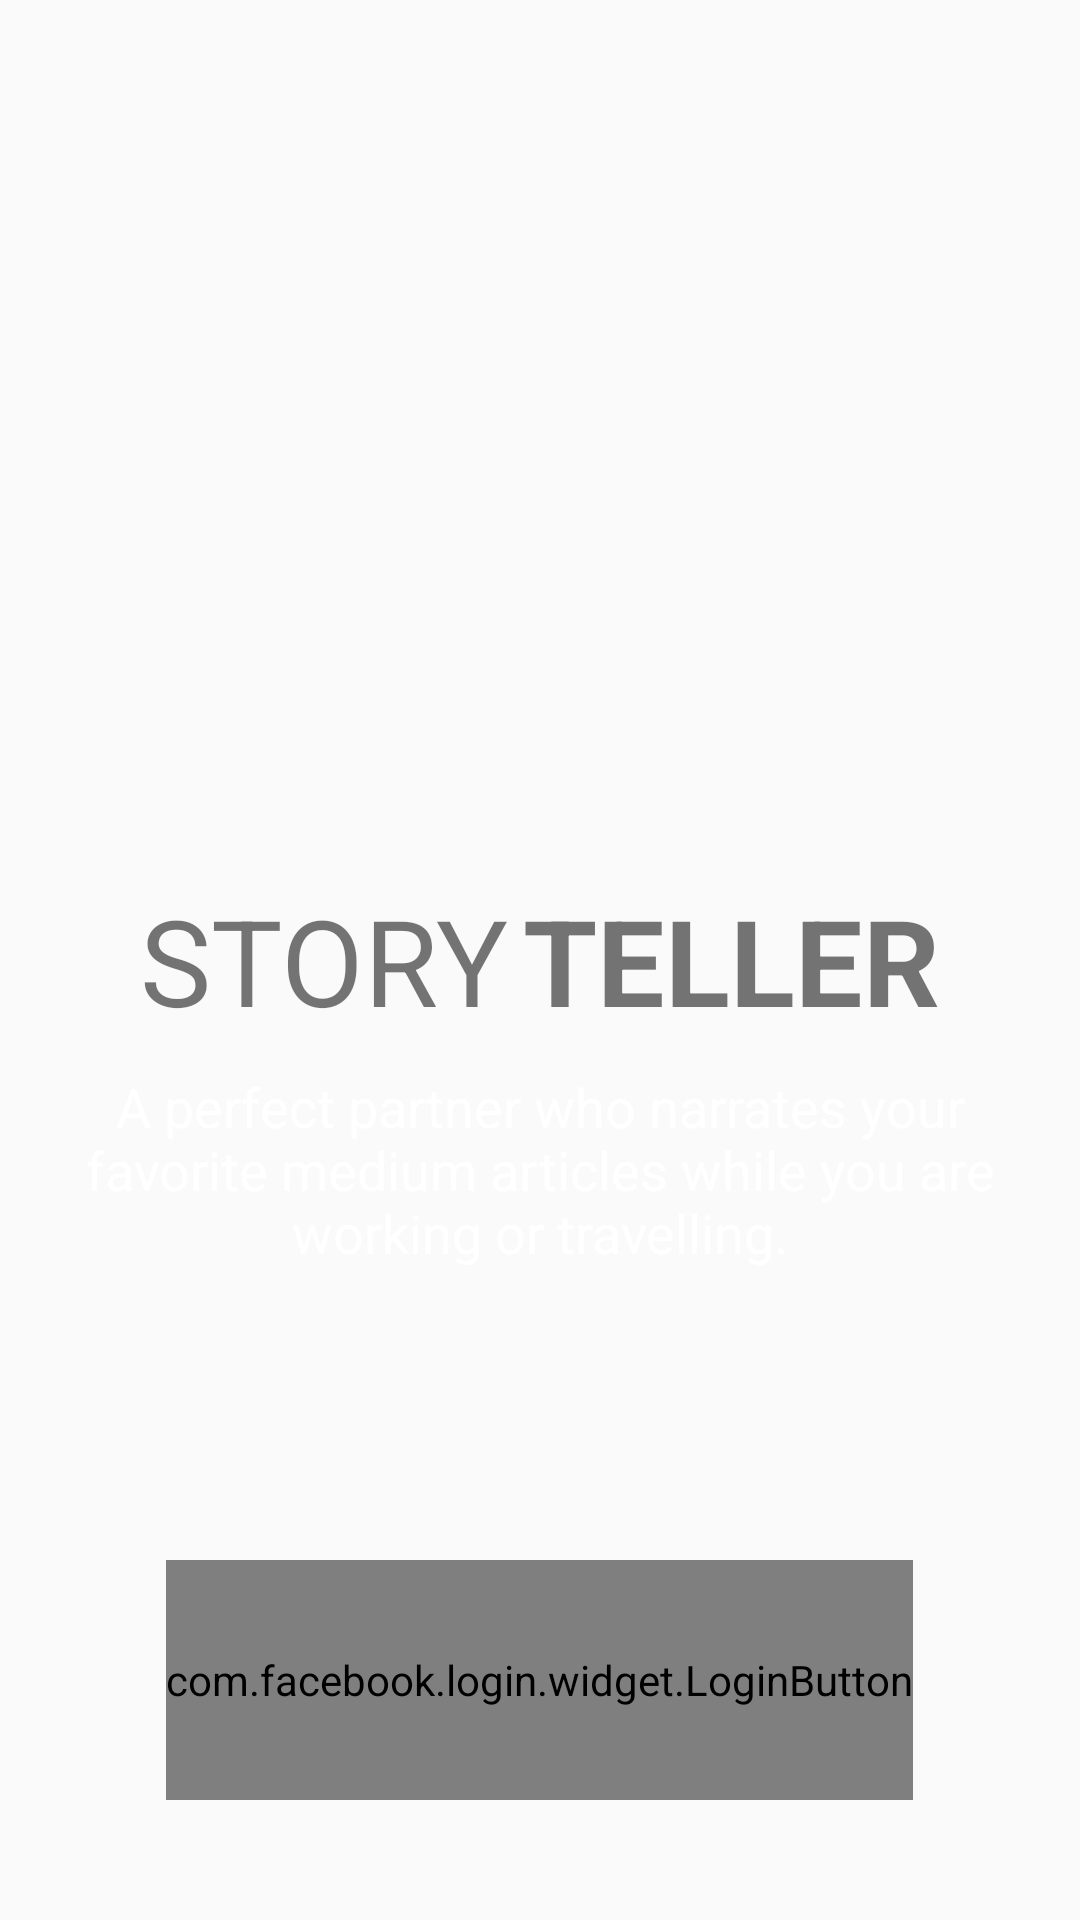

Reconstruct the res/layout file that produces this screen, plus the resources it refers to.
<!-- AndroidManifest.xml: application theme AppTheme.NoActionBar -->
<!-- res/layout/activity_splash_screen.xml -->
<?xml version="1.0" encoding="utf-8"?>
<RelativeLayout xmlns:android="http://schemas.android.com/apk/res/android"
    xmlns:app="http://schemas.android.com/apk/res-auto"
    xmlns:tools="http://schemas.android.com/tools"
    android:layout_width="match_parent"
    android:layout_height="match_parent"
    android:background="@drawable/start"
    tools:context="com.storyteller.storyteller.SplashScreen">

    <LinearLayout
        android:id="@+id/app_title"
        android:layout_centerInParent="true"
        android:layout_centerHorizontal="true"
        android:layout_width="wrap_content"
        android:layout_height="wrap_content">

        <TextView
            android:text="STORY"
            android:textSize="40sp"
            android:layout_width="wrap_content"
            android:layout_height="wrap_content" />

        <TextView
            android:text="TELLER"
            android:layout_marginLeft="5dp"
            android:textSize="40sp"
            android:textStyle="bold"
            android:layout_width="wrap_content"
            android:layout_height="wrap_content" />

    </LinearLayout>

    <ImageView
        android:id="@+id/logo"
        android:layout_width="100dp"
        android:layout_height="100dp"
        android:layout_above="@id/app_title"
        android:layout_marginBottom="20dp"
        android:layout_centerHorizontal="true"
        android:src="@drawable/logo2" />

    <TextView
        android:text="@string/description"
        android:textColor="@color/white"
        android:textSize="18sp"
        android:layout_marginLeft="20dp"
        android:layout_marginRight="20dp"
        android:layout_marginTop="10dp"
        android:gravity="center_horizontal"
        android:layout_below="@id/app_title"
        android:layout_centerHorizontal="true"
        android:layout_width="wrap_content"
        android:layout_height="wrap_content" />

    <com.facebook.login.widget.LoginButton
        android:id="@+id/login_button"
        android:layout_alignParentBottom="true"
        android:layout_centerHorizontal="true"
        android:layout_marginBottom="40dp"
        style="@style/FacebookLoginButton"
        android:layout_width="wrap_content"/>

</RelativeLayout>
<!-- resources referenced by this layout -->
<resources>
  <color name="white">#fff</color>
  <string name="description">A perfect partner who narrates your favorite medium articles while you are working or travelling. </string>
  <style name="FacebookLoginButton">
          <item name="android:layout_height">80dp</item>
      </style>
  <style name="AppTheme.NoActionBar" parent="Theme.AppCompat.Light.NoActionBar">
          
          <item name="colorPrimary">@color/colorPrimary</item>
          <item name="colorPrimaryDark">@color/colorPrimaryDark</item>
          <item name="colorAccent">@color/colorAccent</item>
      </style>
  <color name="colorPrimary">#239889</color>
  <color name="colorPrimaryDark">#003333</color>
  <color name="colorAccent">#FF4081</color>
</resources>
